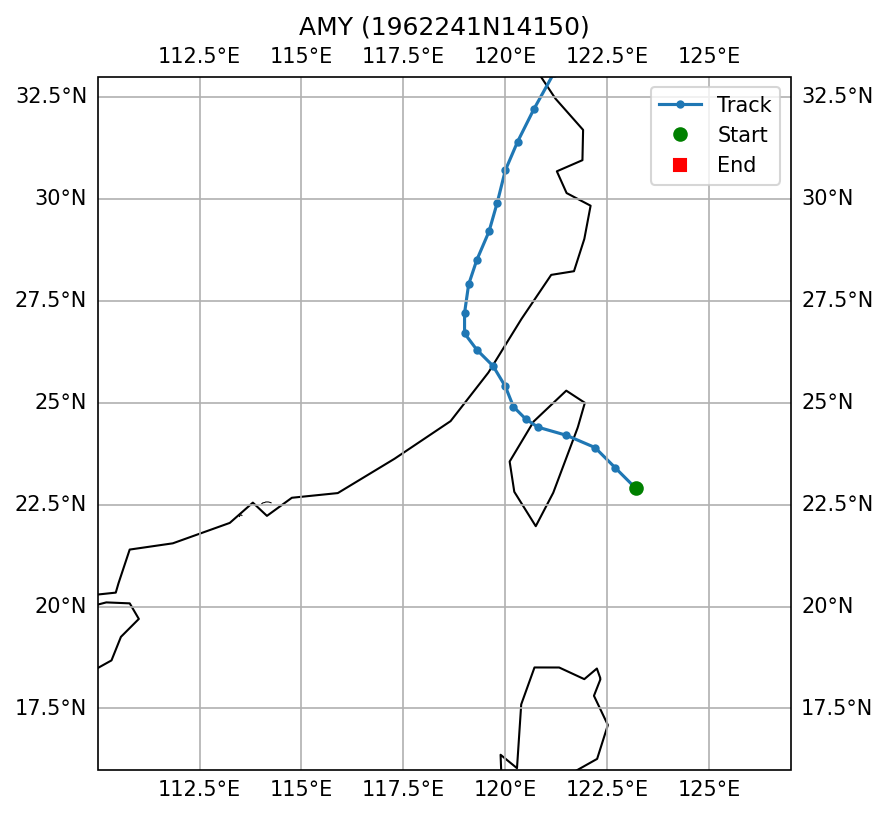

Source data for this figure (header and first rows):
SID, NAME, ISO_TIME, LAT, LON, DIST2LAND, USA_WIND, USA_PRES, USA_R34_NE, USA_R34_SE, USA_R34_SW, USA_R34_NW, USA_RMW, CMA_CAT
1962241N14150, AMY, 1962-09-04 18:00:00, 22.9, 123.2, 185, 130.0, , , , , , , 6
1962241N14150, AMY, 1962-09-04 21:00:00, 23.4, 122.7, 126, 130.0, , , , , , , 6
1962241N14150, AMY, 1962-09-05 00:00:00, 23.9, 122.2, 64, 130.0, , , , , , , 5
1962241N14150, AMY, 1962-09-05 03:00:00, 24.2, 121.5, 0, 110.0, , , , , , , 5
1962241N14150, AMY, 1962-09-05 06:00:00, 24.4, 120.8, 0, 90.0, , , , , , , 4
1962241N14150, AMY, 1962-09-05 09:00:00, 24.6, 120.5, 20, 85.0, , , , , , , 4
1962241N14150, AMY, 1962-09-05 12:00:00, 24.9, 120.2, 60, 80.0, , , , , , , 4
1962241N14150, AMY, 1962-09-05 15:00:00, 25.4, 120.0, 30, 70.0, , , , , , , 4
1962241N14150, AMY, 1962-09-05 18:00:00, 25.9, 119.7, 0, 60.0, , , , , , , 3
1962241N14150, AMY, 1962-09-05 21:00:00, 26.3, 119.3, 0, 53.0, , , , , , , 3
1962241N14150, AMY, 1962-09-06 00:00:00, 26.7, 119.0, 0, 45.0, , , , , , , 3
1962241N14150, AMY, 1962-09-06 03:00:00, 27.2, 119.0, 0, 43.0, , , , , , , 3
1962241N14150, AMY, 1962-09-06 06:00:00, 27.9, 119.1, 0, 40.0, , , , , , , 0
1962241N14150, AMY, 1962-09-06 09:00:00, 28.5, 119.3, 0, 38.0, , , , , , , 0
1962241N14150, AMY, 1962-09-06 12:00:00, 29.2, 119.6, 0, 35.0, , , , , , , 0
1962241N14150, AMY, 1962-09-06 15:00:00, 29.9, 119.8, 0, 35.0, , , , , , , 0
1962241N14150, AMY, 1962-09-06 18:00:00, 30.7, 120.0, 0, 35.0, , , , , , , 0
1962241N14150, AMY, 1962-09-06 21:00:00, 31.4, 120.3, 0, 35.0, , , , , , , 0
1962241N14150, AMY, 1962-09-07 00:00:00, 32.2, 120.7, 0, 35.0, , , , , , , 2
1962241N14150, AMY, 1962-09-07 03:00:00, 33.1, 121.2, 35, 35.0, , , , , , , 2
1962241N14150, AMY, 1962-09-07 06:00:00, 34.0, 121.9, 132, 35.0, , , , , , , 2
1962241N14150, AMY, 1962-09-07 12:00:00, 35.7, 123.9, 183, 40.0, , , , , , , 2
1962241N14150, AMY, 1962-09-07 15:00:00, 36.8, 125.4, 63, 38.0, , , , , , , 2
1962241N14150, AMY, 1962-09-07 18:00:00, 38.1, 127.3, 0, 35.0, , , , , , , 9
1962241N14150, AMY, 1962-09-07 21:00:00, 39.2, 129.5, 109, 33.0, , , , , , , 9
1962241N14150, AMY, 1962-09-08 00:00:00, 40.3, 131.8, 185, 30.0, , , , , , , 9
